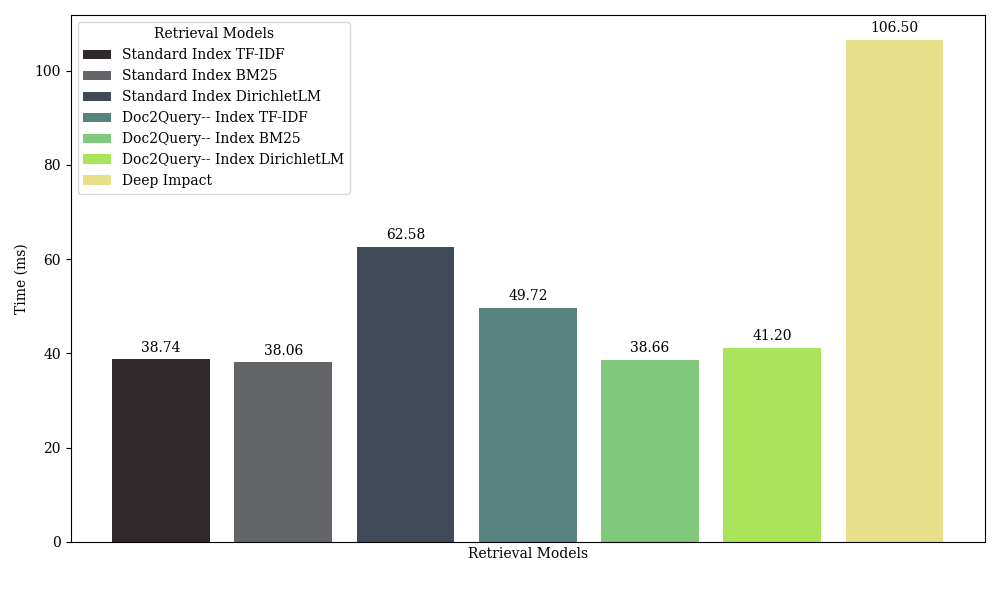

The table this chart was drawn from, first rows:
Method, Time (ms), Color
Standard Index TF-IDF, 38.74, #2F292C
Standard Index BM25, 38.06, #636569
Standard Index DirichletLM, 62.58, #404A56
Doc2Query-- Index TF-IDF, 49.72, #58827E
Doc2Query-- Index BM25, 38.66, #80C97C
Doc2Query-- Index DirichletLM, 41.2, #A9E45B
Deep Impact, 106.5, #E7E08B
